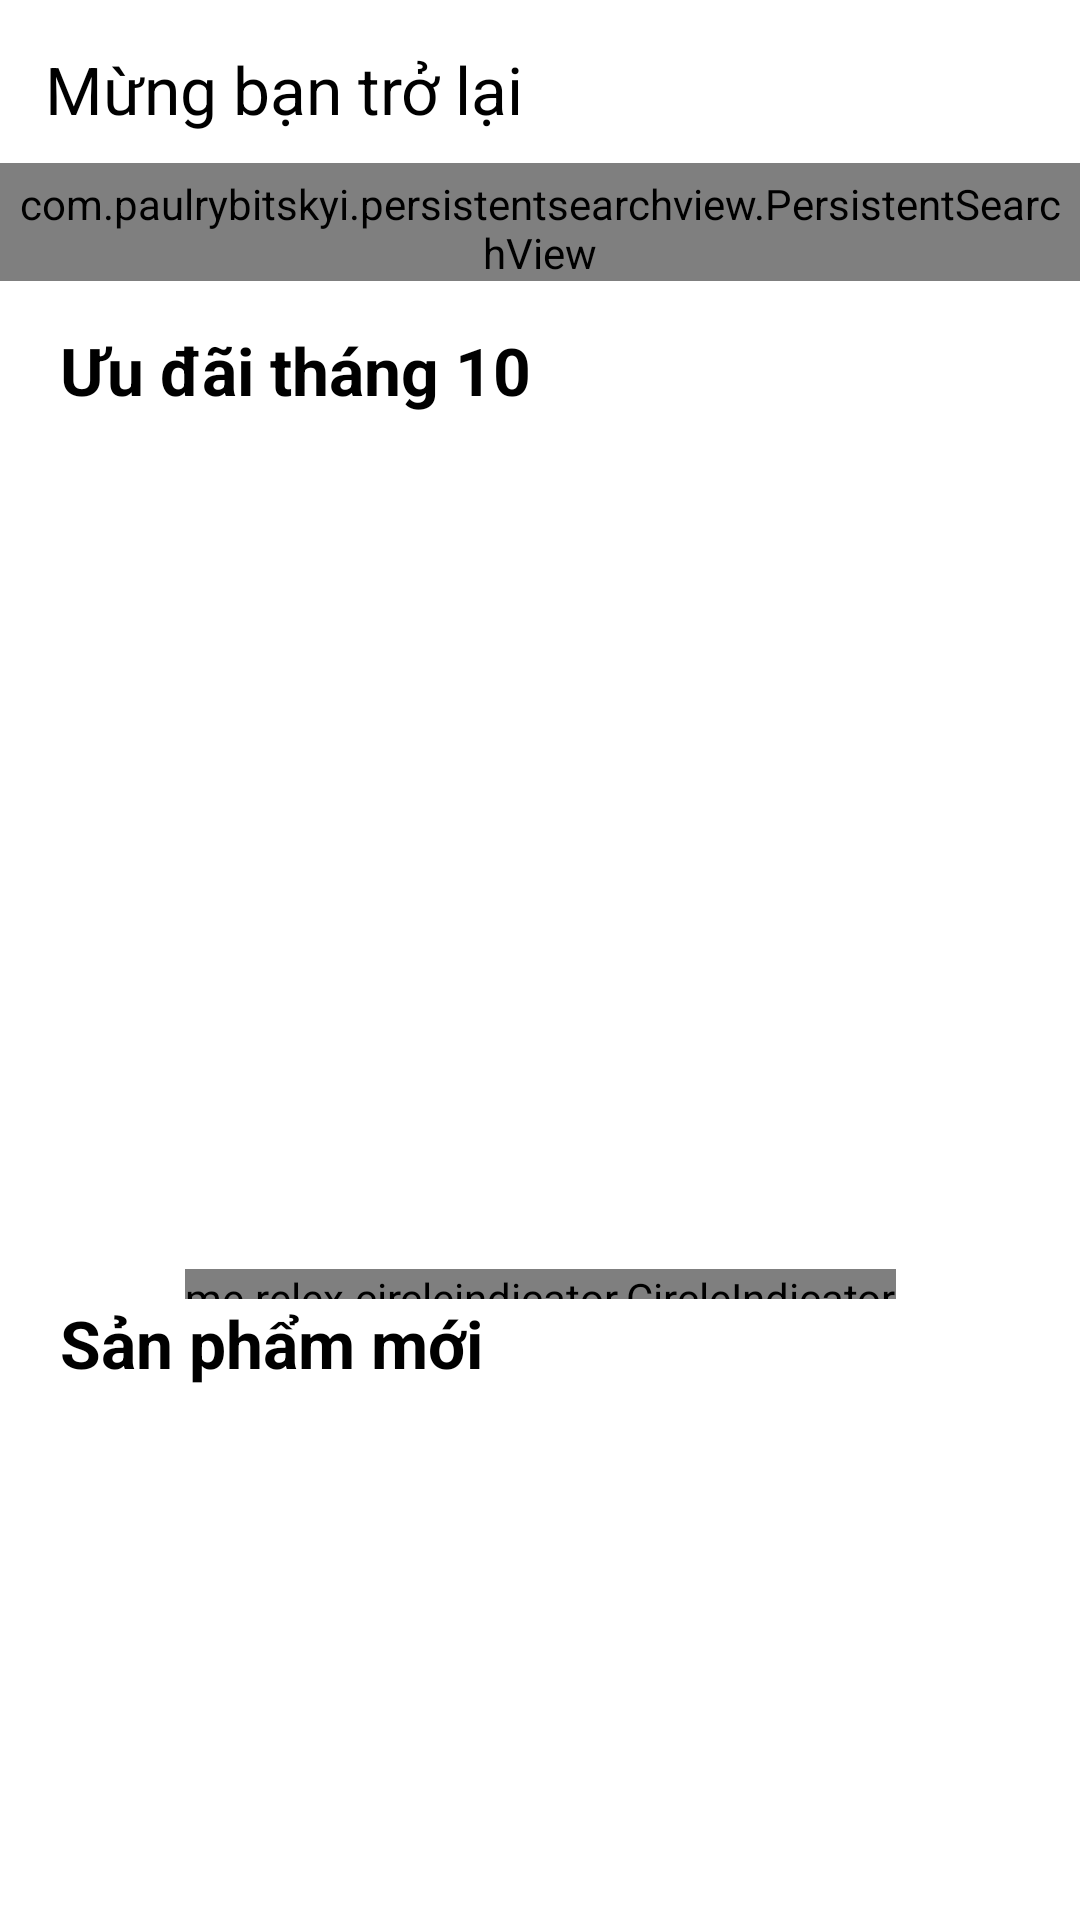

Layout XML and referenced resources for this Android screen:
<!-- AndroidManifest.xml: application theme Theme.BanjulFood -->
<!-- res/layout/fragment_home.xml -->
<?xml version="1.0" encoding="utf-8"?>
<androidx.constraintlayout.widget.ConstraintLayout xmlns:android="http://schemas.android.com/apk/res/android"
    xmlns:app="http://schemas.android.com/apk/res-auto"
    xmlns:tools="http://schemas.android.com/tools"
    android:layout_width="match_parent"
    android:layout_height="match_parent"
    android:background="@color/white"
    tools:context=".ui.home.HomeFragment">

    <TextView
        android:id="@+id/welcome"
        android:layout_width="wrap_content"
        android:layout_height="wrap_content"
        android:text="Mừng bạn trở lại"
        android:textSize="22dp"
        android:textColor="@color/black"
        android:layout_marginTop="15dp"
        android:layout_marginLeft="15dp"
        app:layout_constraintTop_toTopOf="parent"
        app:layout_constraintLeft_toLeftOf="parent"
        />

    <com.paulrybitskyi.persistentsearchview.PersistentSearchView
        android:layout_marginTop="10dp"
        app:layout_constraintTop_toBottomOf="@+id/welcome"
        app:layout_constraintLeft_toLeftOf="parent"
        app:layout_constraintRight_toRightOf="parent"
        android:id="@+id/persistentSearchView"
        android:layout_width="match_parent"
        android:layout_height="wrap_content"
        android:paddingTop="4dp"
        android:paddingLeft="4dp"
        android:paddingStart="4dp"
        android:paddingRight="4dp"
        android:paddingEnd="4dp"
        app:cardCornerRadius="8dp"
        app:cardElevation="2dp"
        android:background="#EDEDED"
        app:leftButtonDrawable="@drawable/ic_baseline_arrow_back_24"
        app:rightButtonDrawable="@drawable/ic_filters"
        app:clearInputButtonDrawable="@drawable/ic_close"
        app:queryInputTextColor="@color/primaryTextColor"
        app:queryInputHintColor="@color/secondaryTextColor"
        app:queryInputCursorColor="@color/colorAccent"
        app:queryInputBarIconColor="@color/iconColor"
        app:progressBarColor="@color/colorAccent"
        app:dividerColor="@color/dividerColor"
        app:suggestionIconColor="@color/suggestionIconColor"
        app:suggestionRecentSearchIconColor="@color/suggestionIconColor"
        app:suggestionSearchSuggestionIconColor="@color/suggestionIconColor"
        app:suggestionTextColor="@color/suggestionTextColor"
        app:suggestionSelectedTextColor="@color/suggestionSelectedTextColor"
        app:isDismissableOnTouchOutside="true"
        app:isProgressBarEnabled="true"
        app:isVoiceInputButtonEnabled="true"
        app:isClearInputButtonEnabled="true"
        app:areSuggestionsDisabled="false"
        app:shouldDimBehind="true"/>

    <LinearLayout
        app:layout_constraintTop_toBottomOf="@id/persistentSearchView"
        app:layout_constraintBottom_toBottomOf="parent"
        app:layout_constraintLeft_toLeftOf="parent"
        app:layout_constraintRight_toRightOf="parent"
        android:id="@+id/linear"
        android:layout_width="match_parent"
        android:layout_height="0dp"
        android:background="@color/white"
        android:orientation="vertical">

        <ScrollView
            android:id="@+id/faceScrollView"
            android:layout_width="match_parent"
            android:layout_height="match_parent"
            >

            <androidx.constraintlayout.widget.ConstraintLayout
                android:layout_width="match_parent"
                android:layout_height="match_parent"
                >
                <ProgressBar
                    android:visibility="gone"
                    android:id="@+id/progressBar"
                    android:layout_width="55dp"
                    android:layout_height="55dp"
                    app:layout_constraintTop_toTopOf="parent"
                    app:layout_constraintBottom_toBottomOf="parent"
                    app:layout_constraintLeft_toLeftOf="parent"
                    app:layout_constraintRight_toRightOf="parent"
                    />

                <TextView
                    android:id="@+id/uudai"
                    android:layout_width="wrap_content"
                    android:layout_height="wrap_content"
                    android:text="Ưu đãi tháng 10"
                    android:textSize="22dp"
                    android:textStyle="bold"
                    android:layout_marginLeft="20dp"
                    android:layout_marginTop="15dp"
                    android:layout_marginBottom="15dp"
                    android:textColor="@color/black"
                    app:layout_constraintLeft_toLeftOf="parent"
                    app:layout_constraintTop_toTopOf="parent"
                    />

                <androidx.viewpager.widget.ViewPager
                    android:id="@+id/viewpager"
                    android:layout_marginTop="15dp"
                    android:layout_width="wrap_content"
                    android:layout_height="270dp"
                    android:src="@drawable/image0"
                    app:layout_constraintTop_toBottomOf="@+id/uudai"
                    app:layout_constraintLeft_toLeftOf="parent"
                    app:layout_constraintRight_toRightOf="parent"
                    />

                <me.relex.circleindicator.CircleIndicator
                    android:id="@+id/circle"
                    android:layout_width="wrap_content"
                    android:layout_height="10dp"
                    app:layout_constraintTop_toBottomOf="@+id/viewpager"
                    app:layout_constraintLeft_toLeftOf="parent"
                    app:layout_constraintRight_toRightOf="parent"
                    />

                <TextView
                    android:textStyle="bold"
                    android:id="@+id/sp"
                    android:layout_width="wrap_content"
                    android:layout_height="wrap_content"
                    android:text="Sản phẩm mới"
                    android:layout_marginLeft="20dp"
                    android:textSize="22dp"
                    android:textColor="@color/black"
                    app:layout_constraintLeft_toLeftOf="parent"
                    app:layout_constraintTop_toBottomOf="@id/circle"
                    />

                <androidx.recyclerview.widget.RecyclerView
                    app:layout_constraintTop_toBottomOf="@+id/sp"
                    app:layout_constraintBottom_toBottomOf="parent"
                    android:id="@+id/recyclerView"
                    android:layout_margin="10dp"
                    android:layout_width="match_parent"
                    android:layout_height="wrap_content"
                    android:scrollbars="vertical"
                    android:scrollingCache="true"
                    app:layout_behavior="@string/appbar_scrolling_view_behavior"
                    />
            </androidx.constraintlayout.widget.ConstraintLayout>
        </ScrollView>
    </LinearLayout>
</androidx.constraintlayout.widget.ConstraintLayout>
<!-- resources referenced by this layout -->
<resources>
  <color name="black">#000000</color>
  <color name="colorAccent">#FF4081</color>
  <color name="white">#ffffff</color>
  <!-- drawable image0: png bitmap (drawable, 161960 bytes) -->
  <style name="Theme.BanjulFood" parent="Theme.MaterialComponents.Light.NoActionBar">
          
          <item name="colorPrimary">@color/purple_500</item>
          <item name="colorPrimaryVariant">@color/purple_700</item>
          <item name="colorOnPrimary">@color/white</item>
          
          <item name="colorSecondary">@color/teal_200</item>
          <item name="colorSecondaryVariant">@color/teal_700</item>
          <item name="colorOnSecondary">@color/black</item>
          
          <item name="android:statusBarColor" tools:targetApi="l">?attr/colorPrimaryVariant</item>
          
      </style>
  <color name="purple_500">#9C27B0</color>
  <color name="purple_700">#7B1FA2</color>
  <color name="teal_200">#80CBC4</color>
  <color name="teal_700">#00796B</color>
</resources>
